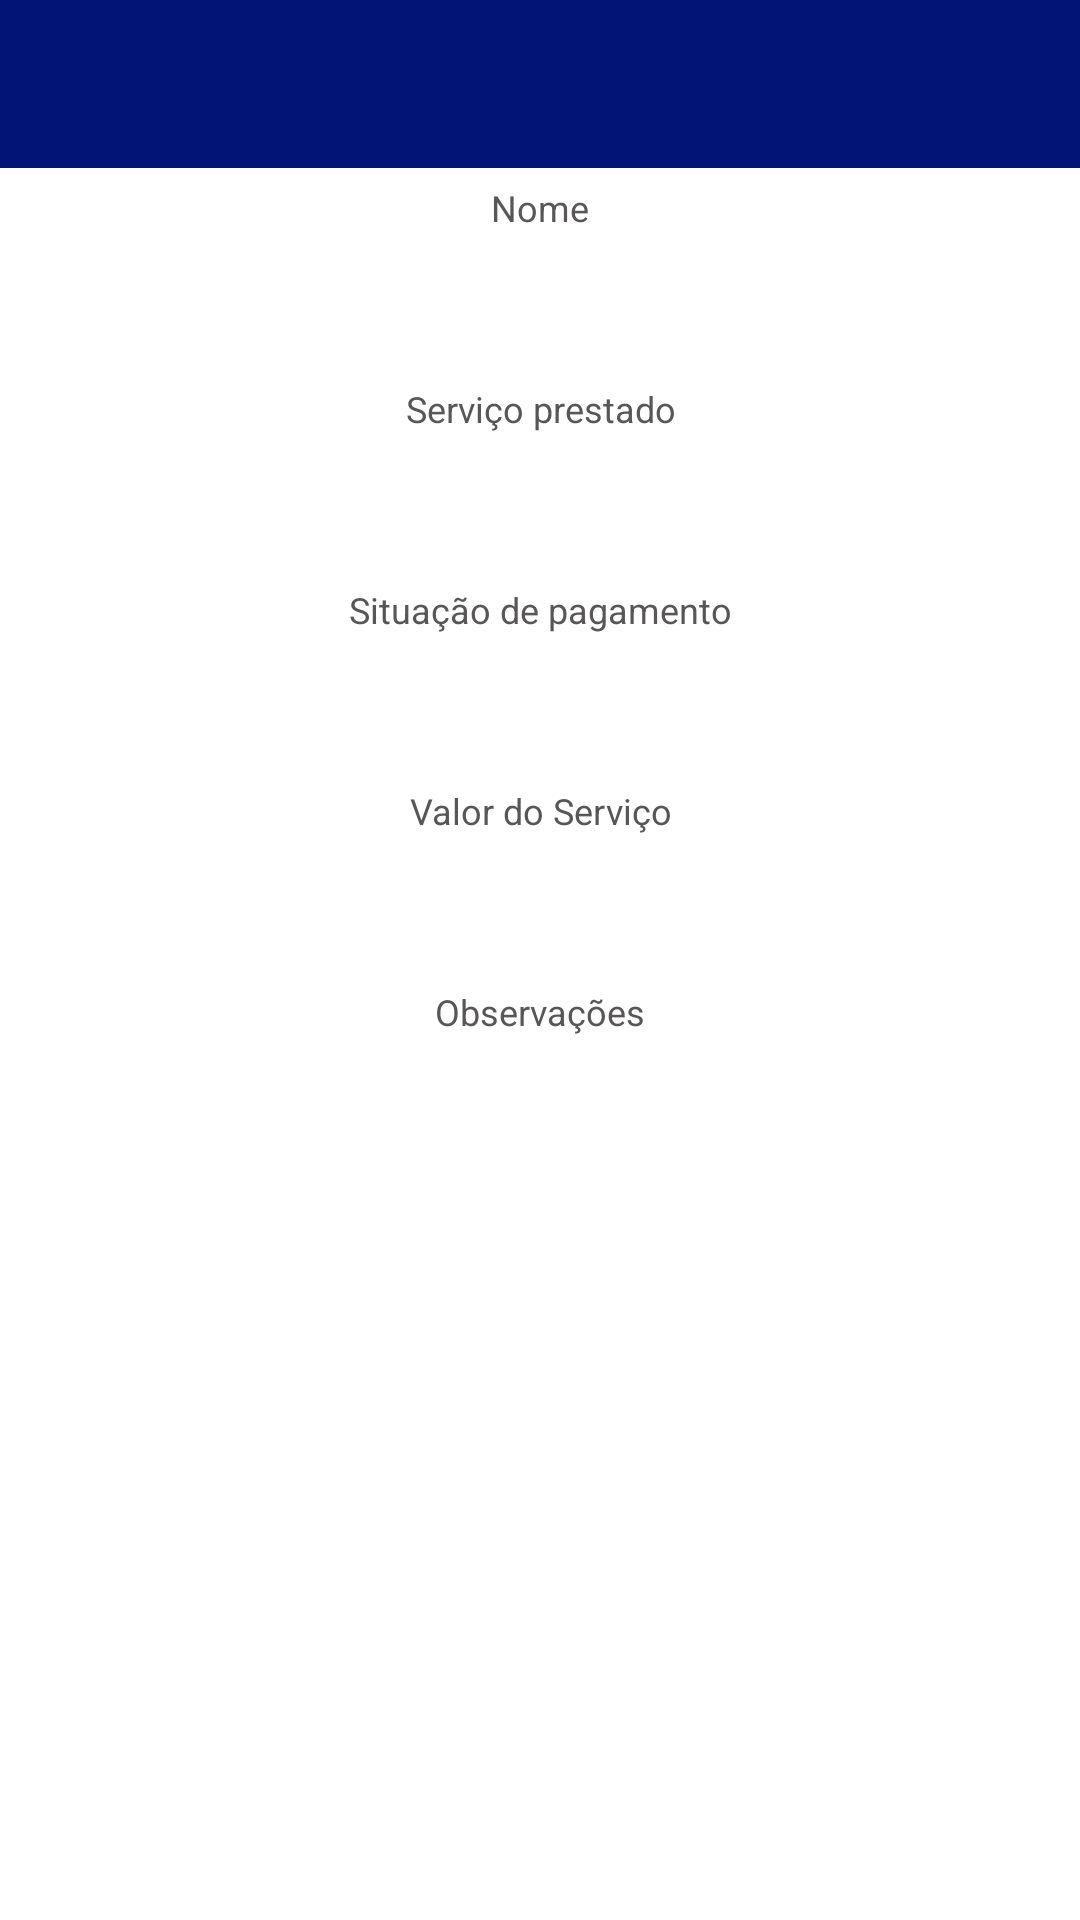

Layout XML and referenced resources for this Android screen:
<!-- AndroidManifest.xml: application theme AppTheme -->
<!-- res/layout/activity_cliente_details.xml -->
<?xml version="1.0" encoding="utf-8"?>
<LinearLayout xmlns:android="http://schemas.android.com/apk/res/android"
    xmlns:tools="http://schemas.android.com/tools"
    android:layout_width="match_parent"
    android:layout_height="match_parent"
    android:background="@color/cardview_light_background"
    android:orientation="vertical"
    tools:context=".details.ClienteDetailsActivity">

    <com.google.android.material.appbar.AppBarLayout
        android:layout_width="match_parent"
        android:layout_height="wrap_content"
        android:theme="@style/AppTheme.AppBarOverlay">

        <androidx.appcompat.widget.Toolbar
            android:id="@+id/toolbar"
            android:layout_width="match_parent"
            android:layout_height="?attr/actionBarSize"
            android:background="?attr/colorPrimary"
            android:popupTheme="@style/AppTheme.PopupOverlay" />

    </com.google.android.material.appbar.AppBarLayout>

    <TextView
        android:id="@+id/txtNomeLabel"
        android:layout_width="match_parent"
        android:layout_height="wrap_content"
        android:layout_margin="@dimen/item_margin"
        android:gravity="center"
        android:text="@string/label_nome"
        android:textColor="@color/colorTexto"
        android:textSize="12sp" />

    <TextView
        android:id="@+id/txtNome"
        android:layout_width="match_parent"
        android:layout_height="wrap_content"
        android:layout_marginStart="24dp"
        android:layout_marginEnd="24dp"
        android:gravity="center"
        android:textColor="@color/colorTexto"
        android:textSize="16sp"
        android:textStyle="bold" />

    <TextView
        android:id="@+id/txtServicoPrestadoLabel"
        android:layout_width="match_parent"
        android:layout_height="wrap_content"
        android:layout_marginTop="24dp"
        android:layout_marginBottom="@dimen/item_margin"
        android:gravity="center"
        android:text="@string/label_servico_prestado"
        android:textColor="@color/colorTexto"
        android:textSize="12sp" />

    <TextView
        android:id="@+id/txtServicoPrestado"
        android:layout_width="match_parent"
        android:layout_height="wrap_content"
        android:layout_marginStart="24dp"
        android:layout_marginEnd="24dp"
        android:gravity="center"
        android:textColor="@color/colorTexto"
        android:textSize="16sp"
        android:textStyle="bold" />

    <TextView
        android:id="@+id/txtPendenteLabel"
        android:layout_width="match_parent"
        android:layout_height="wrap_content"
        android:layout_marginTop="24dp"
        android:layout_marginBottom="@dimen/item_margin"
        android:gravity="center"
        android:text="@string/label_pendente"
        android:textColor="@color/colorTexto"
        android:textSize="12sp" />

    <TextView
        android:id="@+id/txtPendente"
        android:layout_width="match_parent"
        android:layout_height="wrap_content"
        android:gravity="center"
        android:textSize="16sp"
        android:textStyle="bold" />

    <TextView
        android:id="@+id/txtValorLabel"
        android:layout_width="match_parent"
        android:layout_height="wrap_content"
        android:layout_marginTop="24dp"
        android:layout_marginBottom="@dimen/item_margin"
        android:gravity="center"
        android:text="@string/label_valor"
        android:textColor="@color/colorTexto"
        android:textSize="12sp" />

    <TextView
        android:id="@+id/txtValorServico"
        android:layout_width="match_parent"
        android:layout_height="wrap_content"
        android:gravity="center"
        android:textSize="16sp"
        android:textStyle="bold" />

    <TextView
        android:id="@+id/txtObservacoesLabel"
        android:layout_width="match_parent"
        android:layout_height="wrap_content"
        android:layout_marginTop="24dp"
        android:layout_marginBottom="@dimen/item_margin"
        android:gravity="center"
        android:text="@string/label_observacoes"
        android:textColor="@color/colorTexto"
        android:textSize="12sp" />

    <TextView
        android:id="@+id/txtObservacoes"
        android:layout_width="match_parent"
        android:layout_height="wrap_content"
        android:gravity="center"
        android:textColor="@color/colorTexto"
        android:textSize="16sp"
        android:textStyle="bold" />

</LinearLayout>
<!-- resources referenced by this layout -->
<resources>
  <color name="colorTexto">#585656</color>
  <dimen name="item_margin">5dp</dimen>
  <string name="label_nome">Nome</string>
  <string name="label_observacoes">Observações</string>
  <string name="label_pendente">Situação de pagamento</string>
  <string name="label_servico_prestado">Serviço prestado</string>
  <string name="label_valor">Valor do Serviço</string>
  <style name="AppTheme.AppBarOverlay" parent="ThemeOverlay.AppCompat.ActionBar">
          <item name="windowActionBarOverlay">false</item>
      </style>
  <style name="AppTheme.PopupOverlay" parent="ThemeOverlay.AppCompat" />
  <style name="AppTheme" parent="Theme.AppCompat.NoActionBar">
          
          <item name="colorPrimary">@color/colorPrimary</item>
          <item name="colorPrimaryDark">@color/colorPrimaryDark</item>
          <item name="colorAccent">@color/colorAccent</item>
      </style>
  <color name="colorPrimary">#021577</color>
  <color name="colorPrimaryDark">#3F51B5</color>
  <color name="colorAccent">#03A9F4</color>
</resources>
